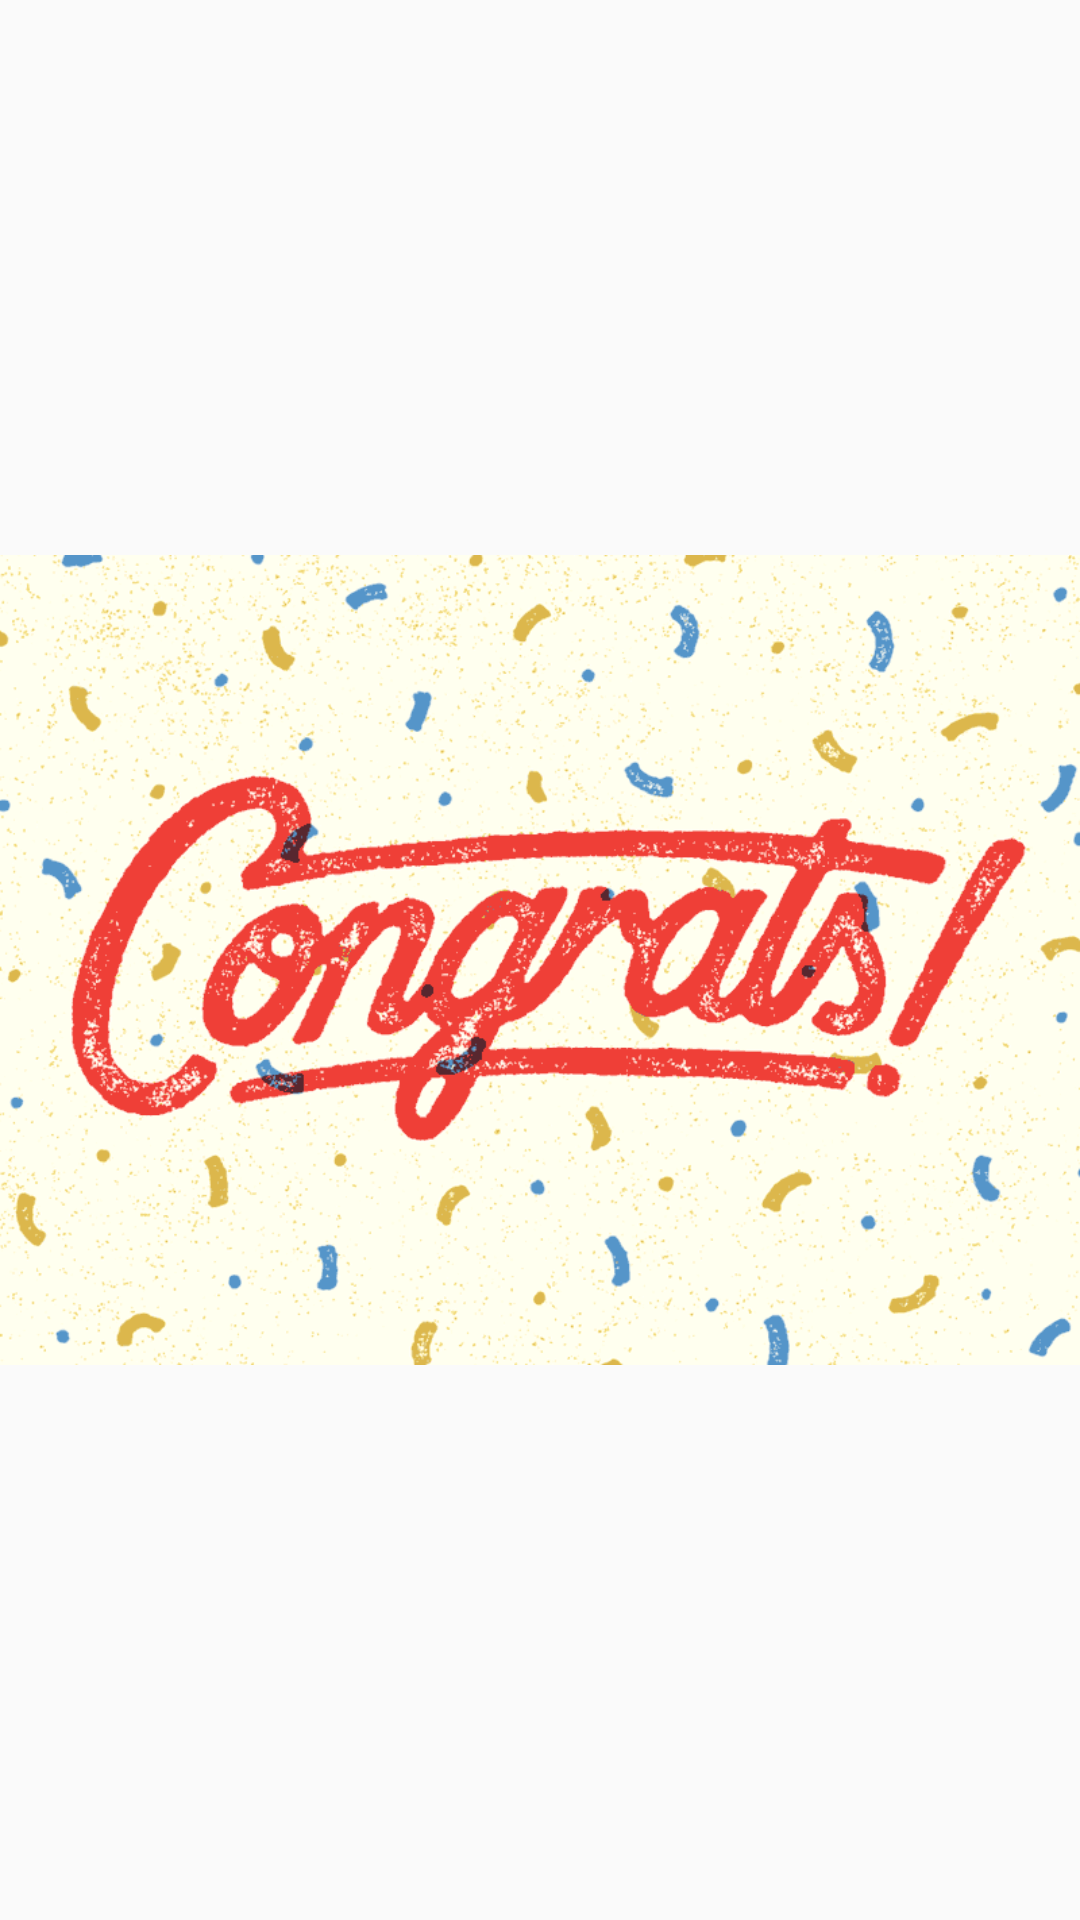

Reconstruct the res/layout file that produces this screen, plus the resources it refers to.
<!-- AndroidManifest.xml: application theme Theme.AppCompat.Light.DarkActionBar -->
<!-- res/layout/activity_congo.xml -->
<?xml version="1.0" encoding="utf-8"?>
<android.support.constraint.ConstraintLayout xmlns:android="http://schemas.android.com/apk/res/android"
    xmlns:app="http://schemas.android.com/apk/res-auto"
    xmlns:tools="http://schemas.android.com/tools"
    android:layout_width="match_parent"
    android:layout_height="match_parent"
    tools:context=".congo">
    <ImageView
        android:id="@+id/logo_id"
        android:layout_width="match_parent"
        android:layout_height="match_parent"
        android:layout_centerInParent="true"
        android:src="@drawable/congo"/>

</android.support.constraint.ConstraintLayout>
<!-- resources referenced by this layout -->
<resources>
  <!-- drawable congo: gif bitmap (drawable, 705156 bytes) -->
</resources>
